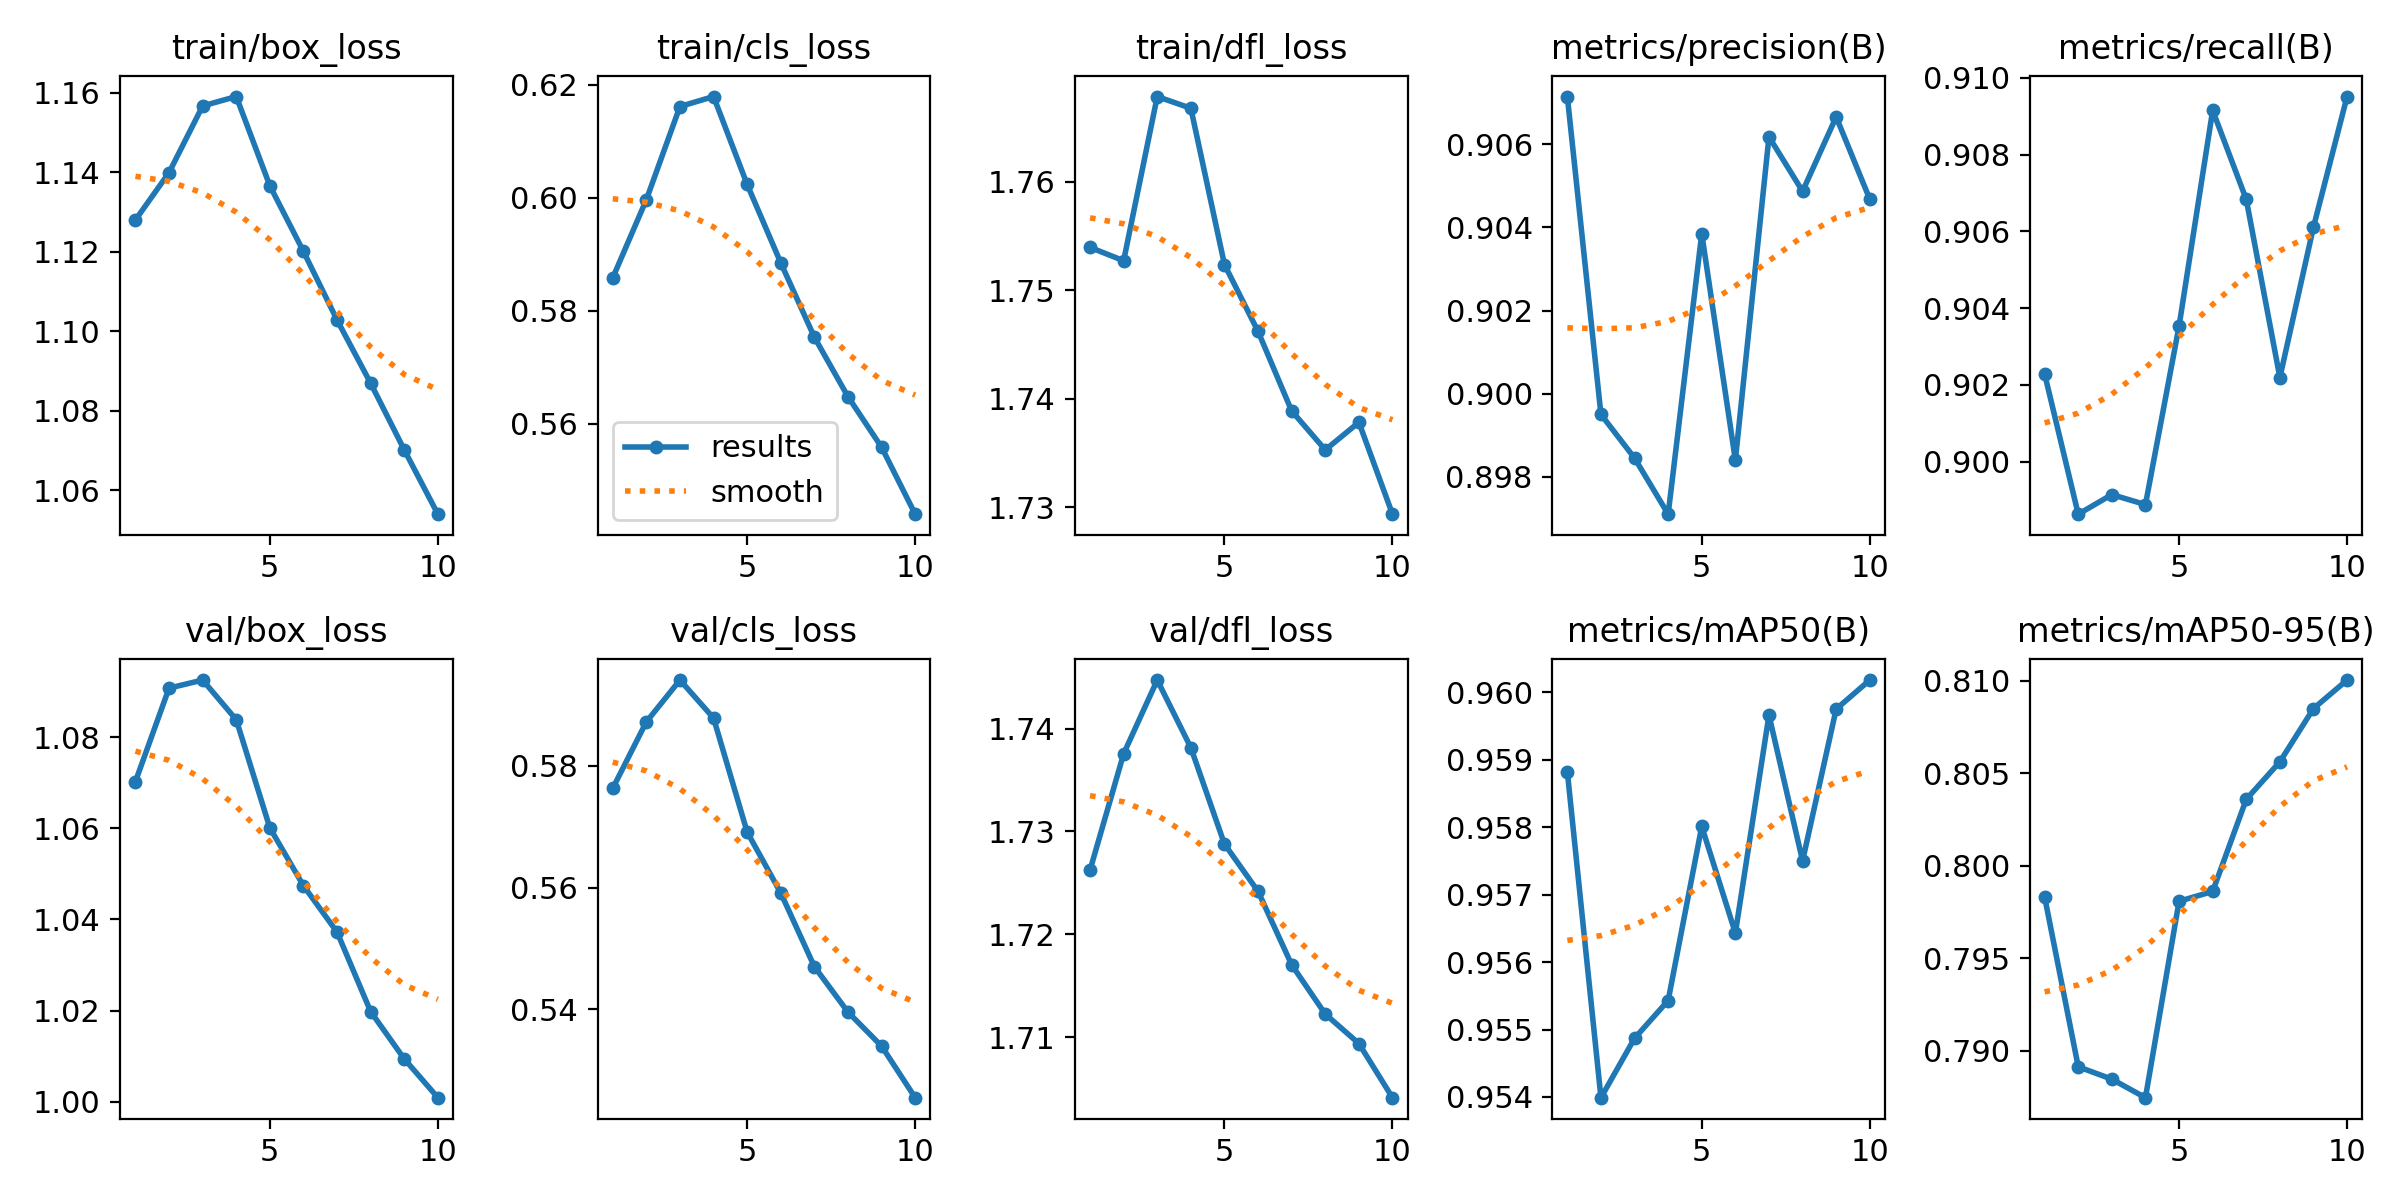

Data behind this chart, as committed beside it:
epoch, time, train/box_loss, train/cls_loss, train/dfl_loss, metrics/precision(B), metrics/recall(B), metrics/mAP50(B), metrics/mAP50-95(B), val/box_loss, val/cls_loss, val/dfl_loss, lr/pg0, lr/pg1, lr/pg2
1, 1078, 1.128, 0.5858, 1.754, 0.9072, 0.9023, 0.9588, 0.7983, 1.07, 0.5763, 1.726, 0.0005554, 0.0005554, 0.0005554
2, 2139, 1.14, 0.5996, 1.753, 0.8995, 0.8986, 0.954, 0.7891, 1.091, 0.5872, 1.738, 0.001001, 0.001001, 0.001001
3, 3197, 1.157, 0.6161, 1.768, 0.8984, 0.8991, 0.9549, 0.7885, 1.093, 0.5941, 1.745, 0.001337, 0.001337, 0.001337
4, 4279, 1.159, 0.6179, 1.767, 0.8971, 0.8989, 0.9554, 0.7875, 1.084, 0.5878, 1.738, 0.001172, 0.001172, 0.001172
5, 5364, 1.137, 0.6023, 1.752, 0.9039, 0.9035, 0.958, 0.7981, 1.06, 0.5691, 1.729, 0.001007, 0.001007, 0.001007
6, 6459, 1.12, 0.5885, 1.746, 0.8984, 0.9092, 0.9564, 0.7986, 1.047, 0.5591, 1.724, 0.0008418, 0.0008418, 0.0008418
7, 7556, 1.103, 0.5753, 1.739, 0.9062, 0.9068, 0.9597, 0.8036, 1.037, 0.547, 1.717, 0.0006768, 0.0006768, 0.0006768
8, 8654, 1.087, 0.5648, 1.735, 0.9049, 0.9022, 0.9575, 0.8056, 1.02, 0.5395, 1.712, 0.0005118, 0.0005118, 0.0005118
9, 9732, 1.07, 0.5559, 1.738, 0.9067, 0.9061, 0.9597, 0.8085, 1.009, 0.534, 1.709, 0.0003467, 0.0003467, 0.0003467
10, 10814, 1.054, 0.5441, 1.729, 0.9047, 0.9095, 0.9602, 0.81, 1.001, 0.5255, 1.704, 0.0001817, 0.0001817, 0.0001817
